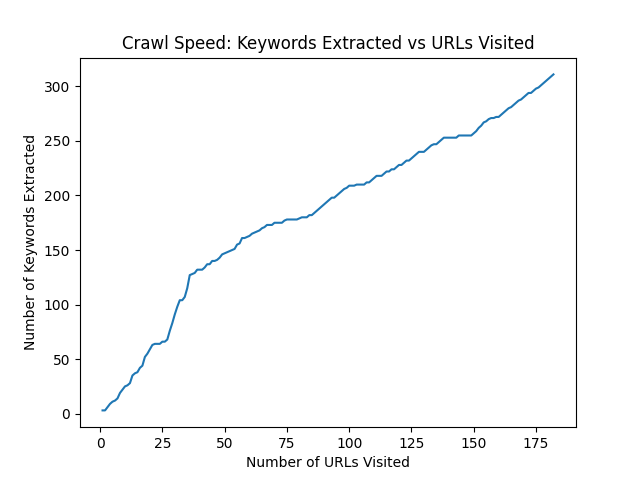

Data behind this chart, as committed beside it:
College, {'https://www.cc.gatech.edu/people/elija…, 'https://www.cc.gatech.edu/people/shruth…, 'https://www.cc.gatech.edu/people/pablo-…, 'https://www.cc.gatech.edu/taxonomy/term…, 'https://www.cc.gatech.edu/college-compu…, 'https://www.cc.gatech.edu/unit/college-…, 'https://www.cc.gatech.edu/school/school…, 'https://www.cc.gatech.edu/people/dick-l…, 'https://www.cc.gatech.edu/people/hantia…, 'https://www.cc.gatech.edu/people/sehoon…, 'https://www.cc.gatech.edu/hall-fame', 'https://www.cc.gatech.edu/people/kalyan…, 'https://www.cc.gatech.edu/school/school…, 'https://www.cc.gatech.edu/buildings-and…, 'https://www.cc.gatech.edu/people/phd?pa…, 'https://www.cc.gatech.edu/people/jacob-…, 'https://www.cc.gatech.edu/people/grant-…, 'https://www.cc.gatech.edu/people/neha-k…, 'https://www.cc.gatech.edu/people/erika-…, 'https://www.cc.gatech.edu/people/facult…, 'https://www.cc.gatech.edu/people/facult…, 'https://www.cc.gatech.edu/people/prasad…, 'https://www.cc.gatech.edu/school/school…
of, {'https://www.cc.gatech.edu/people/elija…, 'https://www.cc.gatech.edu/people/shruth…, 'https://www.cc.gatech.edu/people/pablo-…, 'https://www.cc.gatech.edu/taxonomy/term…, 'https://www.cc.gatech.edu/college-compu…, 'https://www.cc.gatech.edu/unit/college-…, 'https://www.cc.gatech.edu/school/school…, 'https://emsscheduling.gatech.edu/about-…, 'https://www.cc.gatech.edu/people/dick-l…, 'https://www.cc.gatech.edu/people/hantia…, 'https://www.cc.gatech.edu/people/sehoon…, 'https://www.cc.gatech.edu/hall-fame', 'https://www.cc.gatech.edu/people/kalyan…, 'https://www.cc.gatech.edu/school/school…, 'https://www.cc.gatech.edu/buildings-and…, 'https://www.cc.gatech.edu/people/phd?pa…, 'https://www.cc.gatech.edu/people/jacob-…, 'https://www.cc.gatech.edu/people/grant-…, 'https://www.cc.gatech.edu/people/neha-k…, 'https://www.cc.gatech.edu/people/erika-…, 'https://www.cc.gatech.edu/people/facult…, 'https://www.cc.gatech.edu/people/facult…, 'https://www.cc.gatech.edu/people/prasad…
Computing, {'https://www.cc.gatech.edu/people/elija…, 'https://www.cc.gatech.edu/people/shruth…, 'https://www.cc.gatech.edu/people/pablo-…, 'https://www.cc.gatech.edu/taxonomy/term…, 'https://www.cc.gatech.edu/college-compu…, 'https://www.cc.gatech.edu/unit/college-…, 'https://www.cc.gatech.edu/school/school…, 'https://www.cc.gatech.edu/people/dick-l…, 'https://www.cc.gatech.edu/people/hantia…, 'https://www.cc.gatech.edu/people/sehoon…, 'https://www.cc.gatech.edu/hall-fame', 'https://www.cc.gatech.edu/people/kalyan…, 'https://www.cc.gatech.edu/school/school…, 'https://www.cc.gatech.edu/buildings-and…, 'https://www.cc.gatech.edu/people/phd?pa…, 'https://www.cc.gatech.edu/people/jacob-…, 'https://www.cc.gatech.edu/people/grant-…, 'https://www.cc.gatech.edu/people/neha-k…, 'https://www.cc.gatech.edu/people/erika-…, 'https://www.cc.gatech.edu/people/facult…, 'https://www.cc.gatech.edu/people/facult…, 'https://www.cc.gatech.edu/people/prasad…, 'https://www.cc.gatech.edu/school/school…
Georgia, {'https://news.gatech.edu/news/2020/09/1…, 'https://career.gatech.edu/alumni', 'https://traditions.gatech.edu/mini500.h…, 'https://titleix.gatech.edu/', 'https://www.gatech.edu/', 'https://traditions.gatech.edu/gtsongs.h…, 'https://traditions.gatech.edu/media.htm…, 'https://emsscheduling.gatech.edu/about-…
Institute, {'https://emsscheduling.gatech.edu/about…, 'https://titleix.gatech.edu/', 'https://www.gatech.edu/', 'https://career.gatech.edu/alumni'}
Technology, {'https://emsscheduling.gatech.edu/about…, 'https://titleix.gatech.edu/', 'https://www.gatech.edu/', 'https://career.gatech.edu/alumni'}
Research, {'https://www.cc.gatech.edu/interdiscipl…, 'https://news.gatech.edu/news/2020/09/14…, 'https://www.cc.gatech.edu/news/dual-fel…, 'https://www.cc.gatech.edu/news/648961/n…, 'https://research.gatech.edu/manufacturi…, 'https://www.cc.gatech.edu/research-cent…, 'https://www.cc.gatech.edu/research-area…, 'https://news.gatech.edu/archive/feature…, 'https://research.gatech.edu/manufacturi…
Areas, {'https://www.cc.gatech.edu/research-are…
|, {'https://www.cc.gatech.edu/people/elija…, 'https://www.cc.gatech.edu/people/shruth…, 'https://www.cc.gatech.edu/people/pablo-…, 'https://www.cc.gatech.edu/college-compu…, 'https://www.cc.gatech.edu/unit/college-…, 'https://www.cc.gatech.edu/school/school…, 'https://emsscheduling.gatech.edu/about-…, 'https://www.cc.gatech.edu/people/dick-l…, 'https://www.cc.gatech.edu/people/hantia…, 'https://www.cc.gatech.edu/people/sehoon…, 'https://www.cc.gatech.edu/hall-fame', 'https://specialevents.gatech.edu/convoc…, 'https://www.cc.gatech.edu/people/kalyan…, 'https://www.cc.gatech.edu/school/school…, 'https://www.cc.gatech.edu/buildings-and…, 'https://www.cc.gatech.edu/people/phd?pa…, 'https://www.cc.gatech.edu/people/jacob-…, 'https://transitionprograms.gatech.edu/o…, 'https://specialevents.gatech.edu/profes…, 'https://www.cc.gatech.edu/people/grant-…, 'https://www.cc.gatech.edu/people/neha-k…, 'https://www.cc.gatech.edu/people/erika-…, 'https://www.cc.gatech.edu/people/facult…
Hall, {'https://www.cc.gatech.edu/hall-fame'}
Fame, {'https://www.cc.gatech.edu/hall-fame'}
Alumni, {'https://career.gatech.edu/alumni', 'https://www.cc.gatech.edu/alumni'}
Interdisciplinary, {'https://www.cc.gatech.edu/interdiscipl…
Institutes, {'https://www.cc.gatech.edu/interdiscipl…
Constellations, {'https://www.cc.gatech.edu/constellatio…, 'https://www.cc.gatech.edu/taxonomy/term…, 'https://www.cc.gatech.edu/person/center…
Center, {'https://www.cc.gatech.edu/constellatio…, 'https://news.gatech.edu/news/2020/09/14…, 'https://career.gatech.edu/alumni', 'https://www.cc.gatech.edu/taxonomy/term…, 'https://news.gatech.edu/social-media-di…, 'https://www.cc.gatech.edu/person/center…, 'https://news.gatech.edu/subscribe'}
for, {'https://www.cc.gatech.edu/constellatio…, 'https://www.cc.gatech.edu/taxonomy/term…, 'https://www.cc.gatech.edu/person/center…
Equity, {'https://www.cc.gatech.edu/constellatio…, 'https://www.cc.gatech.edu/taxonomy/term…, 'https://www.cc.gatech.edu/person/center…
in, {'https://www.cc.gatech.edu/constellatio…, 'https://news.gatech.edu/news/2020/09/14…, 'https://www.cc.gatech.edu/news/639022/c…, 'https://www.cc.gatech.edu/taxonomy/term…, 'https://www.cc.gatech.edu/person/center…
Centers:, {'https://www.cc.gatech.edu/research-cen…
Frames, {'https://www.cc.gatech.edu/research-cen…
Inquiry, {'https://www.cc.gatech.edu/research-cen…
Buildings, {'https://www.cc.gatech.edu/buildings-an…
and, {'https://news.gatech.edu/news/2020/09/1…, 'https://www.cc.gatech.edu/taxonomy/term…, 'https://www.cc.gatech.edu/school/school…, 'https://www.cc.gatech.edu/school/school…, 'https://www.cc.gatech.edu/person/colleg…, 'https://www.cc.gatech.edu/school/school…, 'https://www.cc.gatech.edu/buildings-and…, 'https://www.cc.gatech.edu/school/school…, 'https://www.cc.gatech.edu/school/school…, 'https://emsscheduling.gatech.edu/about-…
Facilities, {'https://www.cc.gatech.edu/buildings-an…
Staff, {'https://www.cc.gatech.edu/people/staff…
PhD, {'https://www.cc.gatech.edu/people/phd', 'https://www.cc.gatech.edu/people/phd?pa…, 'https://www.cc.gatech.edu/people/phd?pa…, 'https://www.cc.gatech.edu/people/phd?pa…, 'https://www.cc.gatech.edu/people/phd?pa…, 'https://www.cc.gatech.edu/people/phd?pa…, 'https://www.cc.gatech.edu/people/phd?pa…, 'https://www.cc.gatech.edu/people/phd?pa…, 'https://www.cc.gatech.edu/people/phd?pa…, 'https://www.cc.gatech.edu/people/phd?pa…, 'https://www.cc.gatech.edu/people/phd?pa…, 'https://www.cc.gatech.edu/people/phd?pa…, 'https://www.cc.gatech.edu/people/phd?pa…, 'https://www.cc.gatech.edu/people/phd?pa…
Students, {'https://www.cc.gatech.edu/people/phd', 'https://www.cc.gatech.edu/people/phd?pa…, 'https://www.cc.gatech.edu/people/phd?pa…, 'https://www.cc.gatech.edu/people/phd?pa…, 'https://www.cc.gatech.edu/people/phd?pa…, 'https://www.cc.gatech.edu/people/phd?pa…, 'https://www.cc.gatech.edu/people/phd?pa…, 'https://www.cc.gatech.edu/people/phd?pa…, 'https://www.cc.gatech.edu/people/phd?pa…, 'https://www.cc.gatech.edu/people/phd?pa…, 'https://www.cc.gatech.edu/people/phd?pa…, 'https://www.cc.gatech.edu/people/phd?pa…, 'https://www.cc.gatech.edu/people/phd?pa…, 'https://www.cc.gatech.edu/people/phd?pa…
The, {'https://www.cc.gatech.edu/compiler-gt-…, 'https://osi.gatech.edu/hazing-conduct-h…, 'https://osi.gatech.edu/translate', 'https://news.gatech.edu/archive/feature…, 'https://osi.gatech.edu/sample-page'}
Compiler, , {'https://www.cc.gatech.edu/compiler-gt-…
the, {'https://news.gatech.edu/archive/featur…, 'https://www.cc.gatech.edu/support-colle…, 'https://www.cc.gatech.edu/compiler-gt-c…
GT, {'https://sso.gatech.edu/cas/login?servi…, 'https://www.cc.gatech.edu/compiler-gt-c…, 'https://sso.gatech.edu/cas/login?servic…, 'https://sso.gatech.edu/cas/login?servic…, 'https://traditions.gatech.edu/gtsongs.h…
Community's, {'https://www.cc.gatech.edu/compiler-gt-…
Weekly, {'https://www.cc.gatech.edu/compiler-gt-…
Newsletter, {'https://www.cc.gatech.edu/compiler-gt-…
Media, {'https://www.cc.gatech.edu/media-contac…, 'https://traditions.gatech.edu/media.htm…
Contacts, {'https://www.cc.gatech.edu/media-contac…
Support, {'https://www.careers.gatech.edu/ombuds-…, 'https://www.cc.gatech.edu/support-colle…
Posting, {'https://www.cc.gatech.edu/posting-inte…
Internships, {'https://www.cc.gatech.edu/posting-inte…
&, {'https://transitionprograms.gatech.edu/…, 'https://transitionprograms.gatech.edu/o…, 'https://www.cc.gatech.edu/posting-inter…, 'https://transitionprograms.gatech.edu/o…, 'https://transitionprograms.gatech.edu/o…, 'https://transitionprograms.gatech.edu/o…, 'https://transitionprograms.gatech.edu/', 'https://transitionprograms.gatech.edu/o…
Jobs, {'https://www.cc.gatech.edu/posting-inte…
Corporate, {'https://www.cc.gatech.edu/corporate-re…
Recruiting, {'https://www.cc.gatech.edu/corporate-re…
New, {'https://transitionprograms.gatech.edu/…, 'https://transitionprograms.gatech.edu/o…, 'https://www.cc.gatech.edu/news/648961/n…, 'https://www.cc.gatech.edu/news/new-facu…, 'https://transitionprograms.gatech.edu/o…, 'https://transitionprograms.gatech.edu/o…, 'https://transitionprograms.gatech.edu/o…, 'https://transitionprograms.gatech.edu/', 'https://specialevents.gatech.edu/convoc…, 'https://transitionprograms.gatech.edu/o…
Global, {'https://www.cc.gatech.edu/news/648961/…
Top-5, {'https://www.cc.gatech.edu/news/648961/…
Ranking, {'https://www.cc.gatech.edu/news/648961/…
Based, {'https://www.cc.gatech.edu/news/648961/…
on, {'https://scs.gatech.edu/news/660421/pro…, 'https://www.cc.gatech.edu/news/648961/n…, 'https://www.cc.gatech.edu/news/professo…
Faculty, {'https://www.cc.gatech.edu/people/facul…, 'https://www.cc.gatech.edu/people/facult…, 'https://www.cc.gatech.edu/people/facult…, 'https://www.cc.gatech.edu/people/facult…, 'https://www.cc.gatech.edu/people/facult…, 'https://www.cc.gatech.edu/people/facult…, 'https://www.cc.gatech.edu/people/facult…, 'https://www.cc.gatech.edu/people/facult…, 'https://www.cc.gatech.edu/people/facult…, 'https://www.cc.gatech.edu/people/facult…, 'https://www.cc.gatech.edu/news/648961/n…, 'https://www.cc.gatech.edu/news/new-facu…, 'https://www.cc.gatech.edu/people/facult…, 'https://www.cc.gatech.edu/people/facult…, 'https://www.cc.gatech.edu/people/facult…, 'https://www.cc.gatech.edu/people/facult…, 'https://www.cc.gatech.edu/people/facult…, 'https://www.cc.gatech.edu/people/facult…, 'https://www.cc.gatech.edu/people/facult…
Success, {'https://www.cc.gatech.edu/news/648961/…
Klaus, {'https://www.cc.gatech.edu/klaus-event-…, 'https://www.cc.gatech.edu/klaus-event-s…
Event, {'https://www.cc.gatech.edu/klaus-event-…, 'https://www.cc.gatech.edu/klaus-event-s…
Spaces, {'https://www.cc.gatech.edu/klaus-event-…, 'https://www.cc.gatech.edu/klaus-event-s…
Career, {'https://scs.gatech.edu/news/660421/pro…, 'https://career.gatech.edu/alumni', 'https://www.cc.gatech.edu/college-compu…
Fair, {'https://www.cc.gatech.edu/college-comp…
Recruiter, {'https://www.cc.gatech.edu/college-comp…
Information, {'https://www.cc.gatech.edu/college-comp…
Sanat, {'https://www.cc.gatech.edu/alumni/sanat…
Moningi, {'https://www.cc.gatech.edu/alumni/sanat…
... 250 more rows
